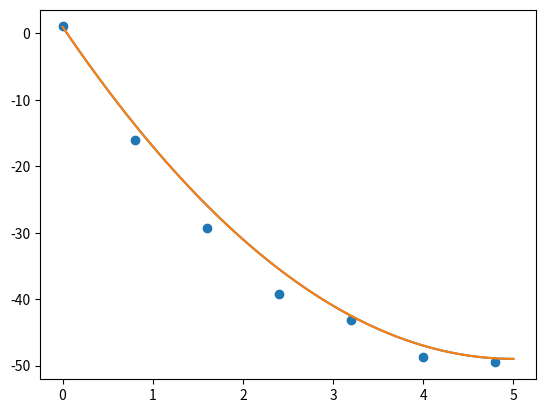

This chart was generated by the following Python code: (Note: this script raises an exception after producing the figure.)

# -*- coding: utf-8 -*-
"""
Created on Tue Nov  7 13:55:39 2017

[redacted]
"""
import matplotlib.pyplot as plt
import numpy as np
#Getting the x array
x=np.arange(0,5.1,0.1)
#plotting the function
plt.plot(x,2*(x**2)-20*x+1)
plt.show()


#%%

#taking 1 element over 8 from x array
trainingset=[x[0]]
i=1
while i*8<x.size:
    trainingset.append(x[i*8])
    i+=1
    

mu, sigma=0,4

#We generate all the training examples adding some noise from a normal distribution N(mu,sigma)
target=[]
for i in range(0,len(trainingset)):
    target.append((2*(x[i*8]**2)-20*x[i*8]+1)+np.random.normal(mu,sigma))

#Plot the noisy trainingset and the original function
plt.scatter(trainingset,target)
plt.plot(x,2*(x**2)-20*x+1)
plt.show()
#%%


w=np.ones(d+1)

Error=-1
plt.plot(x,2*(x**2)-20*x+1)

plt.scatter(trainingset,target) 
plt.show()
#%%
d=2
lrate=0.002

#Phi is the matrix with homogeneous coordinates containg the trainingsets elements x^1,...,x^d
phi=np.array([[1,1,1,1,1,1,1],trainingset,np.asarray(trainingset)**2])

#Computing and plotting the closedForm solution depending on the trainingset
clauseform=np.dot(np.dot(np.linalg.inv(np.dot(phi,phi.T)),phi),np.asarray(target).T)
plt.plot(x,2*(x**2)-20*x+1)
plt.scatter(trainingset,target)
plt.plot(x,clauseform[2]*(x**2)+clauseform[1]*x+clauseform[0])
plt.show()

#%%
# Initializing the weight vector W
w=np.zeros(d+1)

#800 Max Iterations
for j in range(0,8): 
    print("============================================================")
    #For each training examples:
    for i in range(0,len(trainingset)):
        #We take the homogenous vector
        phi=np.asarray([1,trainingset[i],trainingset[i]**2])
        #Compute the inner product between the weight vector and the current training example
        res=np.dot(w,phi)
        #Compute the squared difference
        Error=(target[i]-res)**2
        #Updating the weight vecto
        w+=lrate*(target[i]-np.dot(w,phi))*phi
    print(j)
    #printing the new regression curve
    plt.plot(x,2*(x**2)-20*x+1)
    plt.scatter(trainingset,target)
    plt.plot(x,w[2]*(x**2)+w[1]*x+w[0])
    plt.plot(x,clauseform[2]*(x**2)+clauseform[1]*x+clauseform[0])
    plt.show()
    print("============================================================")
                

#%%
# Max Dimension
maxD=9
# Max Iteration
maxIt=2000
# The point we are going to evaluate our models on
x_star=2
#Standard Deviation for the noise injection
sigma=4
# Original value of x_star with the original function
f_x_original=2*(x_star**2)-20*x_star+1

#Initialization of all the evaluation arrays
error_array_MSE=np.zeros(maxD)
error_array_bias=np.zeros(maxD)
error_array_var=np.zeros(maxD)


for i in range(0,maxIt):
    target=[]
    # Generation of the noisy sample
    for i in range(0,len(trainingset)):
        target.append((2*(x[i*8]**2)-20*x[i*8]+1)+np.random.normal(mu,sigma))
        
    phi=np.array([[1,1,1,1,1,1,1]])
    
    # For each dimension
    for d in range(1,maxD): 
        #Generating the homogenous training points 
        phi=np.vstack((phi,np.asarray(trainingset)**(d)))
        #Computing the closed forme
        clauseform=np.dot(np.dot(np.linalg.inv(np.dot(phi,phi.T)),phi),np.asarray(target).T)
        

        #Adding the constant
        f_x_closeF=clauseform[0]
        #Summing all theelement-wise products between phi and w
        for j in range(1,d):
            f_x_closeF+=clauseform[j]*(x_star**j)
        #Computing the evaluation values and summing them for each dimensions
        error_MSE=(f_x_original-f_x_closeF)
        error_array_MSE[d]+=error_MSE
        error_array_bias[d]+=((f_x_closeF)/maxIt)
        error_array_var[d]+=f_x_closeF
        
#Getting the square of the empirical mean of the difference which is MSE
for i in range(0,maxD):
    error_array_MSE[i]=(error_array_MSE[i]/maxIt)**2


# Computting the variance
error_array_var -= error_array_bias
for i in range(0,maxD):
    error_array_var[i]=(error_array_var[i]**2)/maxIt



#And the Bias^2
error_array_bias=f_x_original-error_array_bias
for i in range(0,maxD):
    error_array_bias[i]=error_array_bias[i]**2


#%%
#Ploting the evaluation functions
plt.plot(np.arange(1,maxD,1),error_array_MSE[1:maxD],label="MSE")
plt.plot(np.arange(1,maxD,1),error_array_bias[1:maxD],label="Bias^2")
plt.plot(np.arange(1,maxD,1),error_array_var[1:maxD],label="Variance")

plt.legend(bbox_to_anchor=(1.05, 1), loc=2, borderaxespad=0.)


    
    
